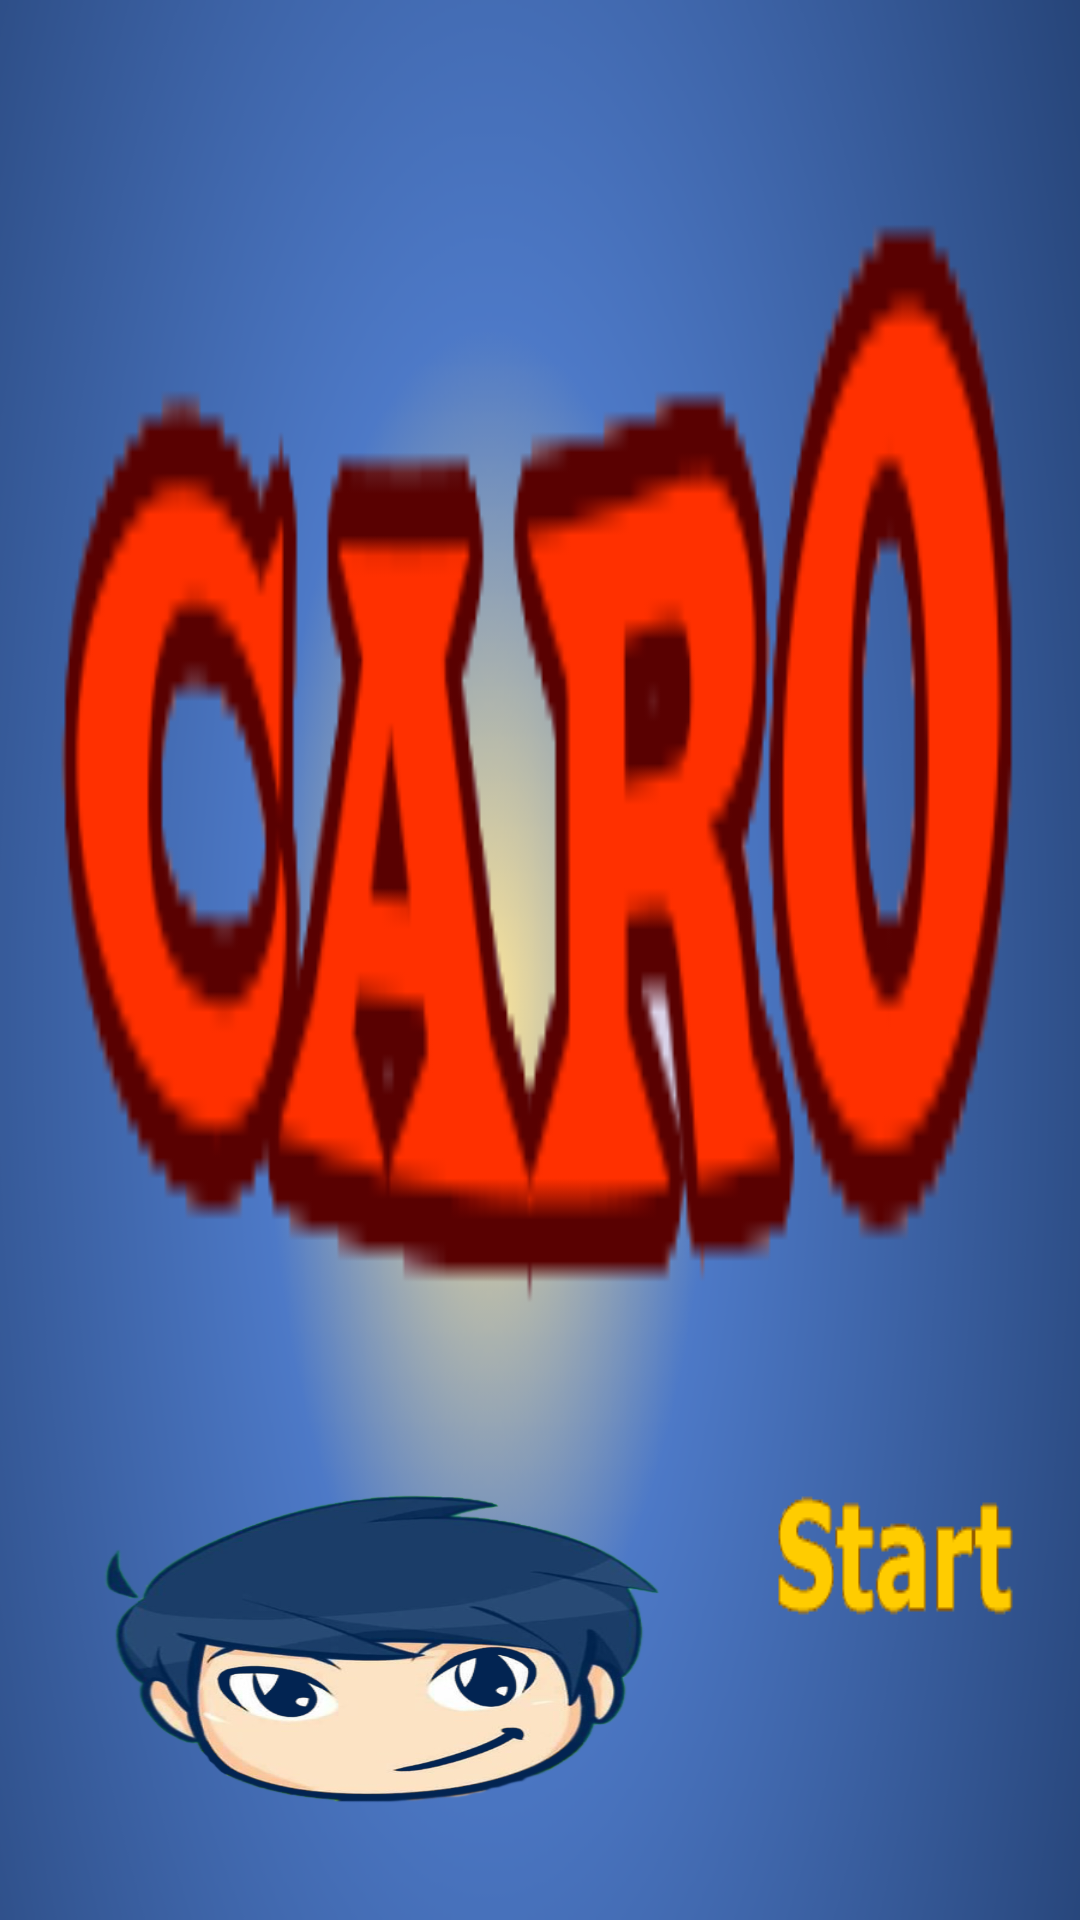

The Android layout XML behind this screen, and the referenced resources:
<!-- AndroidManifest.xml: application theme AppTheme -->
<!-- res/layout/activity_main.xml -->
<?xml version="1.0" encoding="utf-8"?>
<LinearLayout xmlns:android="http://schemas.android.com/apk/res/android"
    xmlns:app="http://schemas.android.com/apk/res-auto"
    android:layout_width="match_parent"
    android:layout_height="match_parent"
    android:orientation="vertical"
    android:paddingBottom="16dp"
    android:paddingLeft="16dp"
    android:paddingRight="16dp"
    android:paddingTop="16dp"
    android:background="@drawable/background"
    android:configChanges="orientation"
    android:screenOrientation="sensorLandscape">

    <ImageView
        android:id="@+id/tvMain"
        android:layout_height="wrap_content"
        android:layout_width="match_parent"
        android:layout_weight="1"
        android:background="@drawable/title_caro" />

    <LinearLayout
        android:layout_width="match_parent"
        android:layout_height="131dp"
        android:orientation="horizontal">

        <ImageView
            android:id="@+id/imageView"
            android:layout_width="240dp"
            android:layout_height="match_parent"
            android:layout_weight="0"
            android:background="@drawable/icon_2" />

        <LinearLayout
            android:layout_width="match_parent"
            android:layout_height="wrap_content"
            android:orientation="vertical">

            <ImageButton
                android:id="@+id/btnPlay"
                android:layout_width="match_parent"
                android:layout_height="wrap_content"
                android:layout_weight="1"
                android:background="@drawable/start" />

            <LinearLayout
                android:layout_width="match_parent"
                android:layout_height="match_parent"
                android:orientation="horizontal"
                android:layout_marginLeft="40dp">

                <CheckBox
                    android:id="@+id/ckbMusic"
                    android:layout_width="70dp"
                    android:layout_height="70dp"
                    android:layout_marginLeft="80dp"
                    android:button="@drawable/music"
                    android:text="@null" />

                <ImageButton
                    android:id="@+id/btnInfo"
                    android:layout_width="70dp"
                    android:layout_height="70dp"
                    android:padding="50dp"
                    android:layout_marginLeft="50dp"

                    android:background="@drawable/info" />
            </LinearLayout>
        </LinearLayout>
    </LinearLayout>
</LinearLayout>
<!-- resources referenced by this layout -->
<resources>
  <!-- drawable background: png bitmap (drawable, 139480 bytes) -->
  <!-- drawable icon_2: png bitmap (drawable, 198028 bytes) -->
  <!-- drawable music (drawable) -->
  <?xml version="1.0" encoding="utf-8"?>
  <selector xmlns:android="http://schemas.android.com/apk/res/android">
      <item
          android:state_checked = "false"
          android:drawable="@drawable/speaker"
           />
      <item
          android:state_checked = "true"
          android:drawable="@drawable/mute"
          />
  </selector>
  <!-- drawable start: png bitmap (drawable, 2095 bytes) -->
  <!-- drawable title_caro: png bitmap (drawable, 6638 bytes) -->
  <style name="AppTheme" parent="Theme.AppCompat.Light.DarkActionBar">
          
          <item name="colorPrimary">@color/colorPrimary</item>
          <item name="colorPrimaryDark">@color/colorPrimaryDark</item>
          <item name="colorAccent">@color/colorAccent</item>
      </style>
  <!-- drawable speaker: png bitmap (drawable, 1663 bytes) -->
  <!-- drawable mute: png bitmap (drawable, 1298 bytes) -->
  <color name="colorPrimary">#3F51B5</color>
  <color name="colorPrimaryDark">#303F9F</color>
  <color name="colorAccent">#FF4081</color>
</resources>
